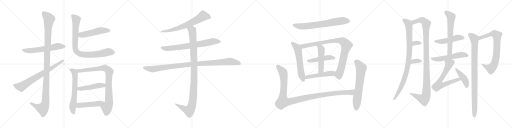
t = 0.00 s
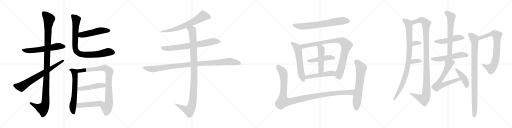
t = 5.22 s
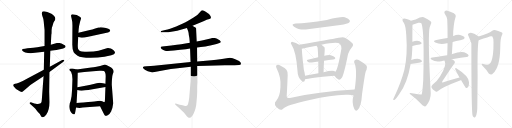
t = 10.44 s
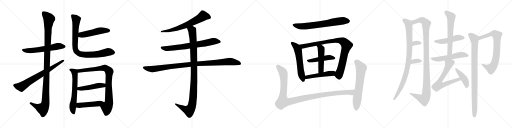
t = 15.66 s
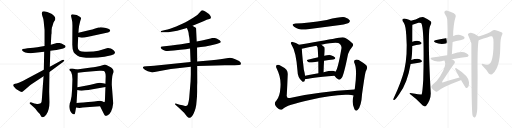
t = 20.88 s
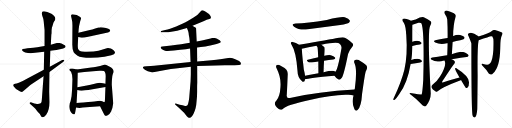
t = 26.11 s

The animated SVG that drew these frames (rendered in a browser with its animation timeline set to each time). Animation: 32 CSS @keyframes rules; one cycle of 26.11 s.

<svg version="1.1" viewBox="0 0 4096 1024" xmlns="http://www.w3.org/2000/svg">
  <g stroke="lightgray" stroke-dasharray="1,1" stroke-width="1" transform="scale(4, 4)">
    <line x1="0" y1="0" x2="256" y2="256"></line>
    <line x1="256" y1="0" x2="0" y2="256"></line>
    <line x1="128" y1="0" x2="128" y2="256"></line>
    <line x1="0" y1="128" x2="256" y2="128"></line>
    <line x1="256" y1="0" x2="512" y2="256"></line>
    <line x1="512" y1="0" x2="256" y2="256"></line>
    <line x1="384" y1="0" x2="384" y2="256"></line>
    <line x1="256" y1="128" x2="512" y2="128"></line>
    <line x1="512" y1="0" x2="768" y2="256"></line>
    <line x1="768" y1="0" x2="512" y2="256"></line>
    <line x1="640" y1="0" x2="640" y2="256"></line>
    <line x1="512" y1="128" x2="768" y2="128"></line>
    <line x1="768" y1="0" x2="1024" y2="256"></line>
    <line x1="1024" y1="0" x2="768" y2="256"></line>
    <line x1="896" y1="0" x2="896" y2="256"></line>
    <line x1="768" y1="128" x2="1024" y2="128"></line>
  </g>
<g transform="scale(1, -1) translate(0, -850)">
   <style type="text/css">
    @keyframes keyframes0 {
      from {
       stroke: black;
       stroke-dashoffset: 585;
       stroke-width: 128;
       }
       66% {
       animation-timing-function: step-end;
       stroke: black;
       stroke-dashoffset: 0;
       stroke-width: 128;
       }
       to {
       stroke: black;
       stroke-width: 1024;
       }
       }
       #make-me-a-hanzi-animation-0 {
         animation: keyframes0 0.726074s both;
         animation-delay: 0.000000s;
         animation-timing-function: linear;
       }
    @keyframes keyframes1 {
      from {
       stroke: black;
       stroke-dashoffset: 1153;
       stroke-width: 128;
       }
       79% {
       animation-timing-function: step-end;
       stroke: black;
       stroke-dashoffset: 0;
       stroke-width: 128;
       }
       to {
       stroke: black;
       stroke-width: 1024;
       }
       }
       #make-me-a-hanzi-animation-1 {
         animation: keyframes1 1.188314s both;
         animation-delay: 0.726074s;
         animation-timing-function: linear;
       }
    @keyframes keyframes2 {
      from {
       stroke: black;
       stroke-dashoffset: 711;
       stroke-width: 128;
       }
       70% {
       animation-timing-function: step-end;
       stroke: black;
       stroke-dashoffset: 0;
       stroke-width: 128;
       }
       to {
       stroke: black;
       stroke-width: 1024;
       }
       }
       #make-me-a-hanzi-animation-2 {
         animation: keyframes2 0.828613s both;
         animation-delay: 1.914388s;
         animation-timing-function: linear;
       }
    @keyframes keyframes3 {
      from {
       stroke: black;
       stroke-dashoffset: 502;
       stroke-width: 128;
       }
       62% {
       animation-timing-function: step-end;
       stroke: black;
       stroke-dashoffset: 0;
       stroke-width: 128;
       }
       to {
       stroke: black;
       stroke-width: 1024;
       }
       }
       #make-me-a-hanzi-animation-3 {
         animation: keyframes3 0.658529s both;
         animation-delay: 2.743001s;
         animation-timing-function: linear;
       }
    @keyframes keyframes4 {
      from {
       stroke: black;
       stroke-dashoffset: 863;
       stroke-width: 128;
       }
       74% {
       animation-timing-function: step-end;
       stroke: black;
       stroke-dashoffset: 0;
       stroke-width: 128;
       }
       to {
       stroke: black;
       stroke-width: 1024;
       }
       }
       #make-me-a-hanzi-animation-4 {
         animation: keyframes4 0.952311s both;
         animation-delay: 3.401530s;
         animation-timing-function: linear;
       }
    @keyframes keyframes5 {
      from {
       stroke: black;
       stroke-dashoffset: 627;
       stroke-width: 128;
       }
       67% {
       animation-timing-function: step-end;
       stroke: black;
       stroke-dashoffset: 0;
       stroke-width: 128;
       }
       to {
       stroke: black;
       stroke-width: 1024;
       }
       }
       #make-me-a-hanzi-animation-5 {
         animation: keyframes5 0.760254s both;
         animation-delay: 4.353841s;
         animation-timing-function: linear;
       }
    @keyframes keyframes6 {
      from {
       stroke: black;
       stroke-dashoffset: 871;
       stroke-width: 128;
       }
       74% {
       animation-timing-function: step-end;
       stroke: black;
       stroke-dashoffset: 0;
       stroke-width: 128;
       }
       to {
       stroke: black;
       stroke-width: 1024;
       }
       }
       #make-me-a-hanzi-animation-6 {
         animation: keyframes6 0.958822s both;
         animation-delay: 5.114095s;
         animation-timing-function: linear;
       }
    @keyframes keyframes7 {
      from {
       stroke: black;
       stroke-dashoffset: 472;
       stroke-width: 128;
       }
       61% {
       animation-timing-function: step-end;
       stroke: black;
       stroke-dashoffset: 0;
       stroke-width: 128;
       }
       to {
       stroke: black;
       stroke-width: 1024;
       }
       }
       #make-me-a-hanzi-animation-7 {
         animation: keyframes7 0.634115s both;
         animation-delay: 6.072917s;
         animation-timing-function: linear;
       }
    @keyframes keyframes8 {
      from {
       stroke: black;
       stroke-dashoffset: 476;
       stroke-width: 128;
       }
       61% {
       animation-timing-function: step-end;
       stroke: black;
       stroke-dashoffset: 0;
       stroke-width: 128;
       }
       to {
       stroke: black;
       stroke-width: 1024;
       }
       }
       #make-me-a-hanzi-animation-8 {
         animation: keyframes8 0.637370s both;
         animation-delay: 6.707032s;
         animation-timing-function: linear;
       }
    @keyframes keyframes9 {
      from {
       stroke: black;
       stroke-dashoffset: 664;
       stroke-width: 128;
       }
       68% {
       animation-timing-function: step-end;
       stroke: black;
       stroke-dashoffset: 0;
       stroke-width: 128;
       }
       to {
       stroke: black;
       stroke-width: 1024;
       }
       }
       #make-me-a-hanzi-animation-9 {
         animation: keyframes9 0.790365s both;
         animation-delay: 7.344402s;
         animation-timing-function: linear;
       }
    @keyframes keyframes10 {
      from {
       stroke: black;
       stroke-dashoffset: 728;
       stroke-width: 128;
       }
       70% {
       animation-timing-function: step-end;
       stroke: black;
       stroke-dashoffset: 0;
       stroke-width: 128;
       }
       to {
       stroke: black;
       stroke-width: 1024;
       }
       }
       #make-me-a-hanzi-animation-10 {
         animation: keyframes10 0.842448s both;
         animation-delay: 8.134767s;
         animation-timing-function: linear;
       }
    @keyframes keyframes11 {
      from {
       stroke: black;
       stroke-dashoffset: 1021;
       stroke-width: 128;
       }
       77% {
       animation-timing-function: step-end;
       stroke: black;
       stroke-dashoffset: 0;
       stroke-width: 128;
       }
       to {
       stroke: black;
       stroke-width: 1024;
       }
       }
       #make-me-a-hanzi-animation-11 {
         animation: keyframes11 1.080892s both;
         animation-delay: 8.977215s;
         animation-timing-function: linear;
       }
    @keyframes keyframes12 {
      from {
       stroke: black;
       stroke-dashoffset: 1060;
       stroke-width: 128;
       }
       78% {
       animation-timing-function: step-end;
       stroke: black;
       stroke-dashoffset: 0;
       stroke-width: 128;
       }
       to {
       stroke: black;
       stroke-width: 1024;
       }
       }
       #make-me-a-hanzi-animation-12 {
         animation: keyframes12 1.112630s both;
         animation-delay: 10.058107s;
         animation-timing-function: linear;
       }
    @keyframes keyframes13 {
      from {
       stroke: black;
       stroke-dashoffset: 689;
       stroke-width: 128;
       }
       69% {
       animation-timing-function: step-end;
       stroke: black;
       stroke-dashoffset: 0;
       stroke-width: 128;
       }
       to {
       stroke: black;
       stroke-width: 1024;
       }
       }
       #make-me-a-hanzi-animation-13 {
         animation: keyframes13 0.810710s both;
         animation-delay: 11.170737s;
         animation-timing-function: linear;
       }
    @keyframes keyframes14 {
      from {
       stroke: black;
       stroke-dashoffset: 577;
       stroke-width: 128;
       }
       65% {
       animation-timing-function: step-end;
       stroke: black;
       stroke-dashoffset: 0;
       stroke-width: 128;
       }
       to {
       stroke: black;
       stroke-width: 1024;
       }
       }
       #make-me-a-hanzi-animation-14 {
         animation: keyframes14 0.719564s both;
         animation-delay: 11.981447s;
         animation-timing-function: linear;
       }
    @keyframes keyframes15 {
      from {
       stroke: black;
       stroke-dashoffset: 909;
       stroke-width: 128;
       }
       75% {
       animation-timing-function: step-end;
       stroke: black;
       stroke-dashoffset: 0;
       stroke-width: 128;
       }
       to {
       stroke: black;
       stroke-width: 1024;
       }
       }
       #make-me-a-hanzi-animation-15 {
         animation: keyframes15 0.989746s both;
         animation-delay: 12.701011s;
         animation-timing-function: linear;
       }
    @keyframes keyframes16 {
      from {
       stroke: black;
       stroke-dashoffset: 465;
       stroke-width: 128;
       }
       60% {
       animation-timing-function: step-end;
       stroke: black;
       stroke-dashoffset: 0;
       stroke-width: 128;
       }
       to {
       stroke: black;
       stroke-width: 1024;
       }
       }
       #make-me-a-hanzi-animation-16 {
         animation: keyframes16 0.628418s both;
         animation-delay: 13.690757s;
         animation-timing-function: linear;
       }
    @keyframes keyframes17 {
      from {
       stroke: black;
       stroke-dashoffset: 485;
       stroke-width: 128;
       }
       61% {
       animation-timing-function: step-end;
       stroke: black;
       stroke-dashoffset: 0;
       stroke-width: 128;
       }
       to {
       stroke: black;
       stroke-width: 1024;
       }
       }
       #make-me-a-hanzi-animation-17 {
         animation: keyframes17 0.644694s both;
         animation-delay: 14.319175s;
         animation-timing-function: linear;
       }
    @keyframes keyframes18 {
      from {
       stroke: black;
       stroke-dashoffset: 498;
       stroke-width: 128;
       }
       62% {
       animation-timing-function: step-end;
       stroke: black;
       stroke-dashoffset: 0;
       stroke-width: 128;
       }
       to {
       stroke: black;
       stroke-width: 1024;
       }
       }
       #make-me-a-hanzi-animation-18 {
         animation: keyframes18 0.655273s both;
         animation-delay: 14.963869s;
         animation-timing-function: linear;
       }
    @keyframes keyframes19 {
      from {
       stroke: black;
       stroke-dashoffset: 1129;
       stroke-width: 128;
       }
       79% {
       animation-timing-function: step-end;
       stroke: black;
       stroke-dashoffset: 0;
       stroke-width: 128;
       }
       to {
       stroke: black;
       stroke-width: 1024;
       }
       }
       #make-me-a-hanzi-animation-19 {
         animation: keyframes19 1.168783s both;
         animation-delay: 15.619142s;
         animation-timing-function: linear;
       }
    @keyframes keyframes20 {
      from {
       stroke: black;
       stroke-dashoffset: 653;
       stroke-width: 128;
       }
       68% {
       animation-timing-function: step-end;
       stroke: black;
       stroke-dashoffset: 0;
       stroke-width: 128;
       }
       to {
       stroke: black;
       stroke-width: 1024;
       }
       }
       #make-me-a-hanzi-animation-20 {
         animation: keyframes20 0.781413s both;
         animation-delay: 16.787925s;
         animation-timing-function: linear;
       }
    @keyframes keyframes21 {
      from {
       stroke: black;
       stroke-dashoffset: 928;
       stroke-width: 128;
       }
       75% {
       animation-timing-function: step-end;
       stroke: black;
       stroke-dashoffset: 0;
       stroke-width: 128;
       }
       to {
       stroke: black;
       stroke-width: 1024;
       }
       }
       #make-me-a-hanzi-animation-21 {
         animation: keyframes21 1.005208s both;
         animation-delay: 17.569338s;
         animation-timing-function: linear;
       }
    @keyframes keyframes22 {
      from {
       stroke: black;
       stroke-dashoffset: 1106;
       stroke-width: 128;
       }
       78% {
       animation-timing-function: step-end;
       stroke: black;
       stroke-dashoffset: 0;
       stroke-width: 128;
       }
       to {
       stroke: black;
       stroke-width: 1024;
       }
       }
       #make-me-a-hanzi-animation-22 {
         animation: keyframes22 1.150065s both;
         animation-delay: 18.574546s;
         animation-timing-function: linear;
       }
    @keyframes keyframes23 {
      from {
       stroke: black;
       stroke-dashoffset: 319;
       stroke-width: 128;
       }
       51% {
       animation-timing-function: step-end;
       stroke: black;
       stroke-dashoffset: 0;
       stroke-width: 128;
       }
       to {
       stroke: black;
       stroke-width: 1024;
       }
       }
       #make-me-a-hanzi-animation-23 {
         animation: keyframes23 0.509603s both;
         animation-delay: 19.724611s;
         animation-timing-function: linear;
       }
    @keyframes keyframes24 {
      from {
       stroke: black;
       stroke-dashoffset: 337;
       stroke-width: 128;
       }
       52% {
       animation-timing-function: step-end;
       stroke: black;
       stroke-dashoffset: 0;
       stroke-width: 128;
       }
       to {
       stroke: black;
       stroke-width: 1024;
       }
       }
       #make-me-a-hanzi-animation-24 {
         animation: keyframes24 0.524251s both;
         animation-delay: 20.234214s;
         animation-timing-function: linear;
       }
    @keyframes keyframes25 {
      from {
       stroke: black;
       stroke-dashoffset: 480;
       stroke-width: 128;
       }
       61% {
       animation-timing-function: step-end;
       stroke: black;
       stroke-dashoffset: 0;
       stroke-width: 128;
       }
       to {
       stroke: black;
       stroke-width: 1024;
       }
       }
       #make-me-a-hanzi-animation-25 {
         animation: keyframes25 0.640625s both;
         animation-delay: 20.758465s;
         animation-timing-function: linear;
       }
    @keyframes keyframes26 {
      from {
       stroke: black;
       stroke-dashoffset: 613;
       stroke-width: 128;
       }
       67% {
       animation-timing-function: step-end;
       stroke: black;
       stroke-dashoffset: 0;
       stroke-width: 128;
       }
       to {
       stroke: black;
       stroke-width: 1024;
       }
       }
       #make-me-a-hanzi-animation-26 {
         animation: keyframes26 0.748861s both;
         animation-delay: 21.399090s;
         animation-timing-function: linear;
       }
    @keyframes keyframes27 {
      from {
       stroke: black;
       stroke-dashoffset: 544;
       stroke-width: 128;
       }
       64% {
       animation-timing-function: step-end;
       stroke: black;
       stroke-dashoffset: 0;
       stroke-width: 128;
       }
       to {
       stroke: black;
       stroke-width: 1024;
       }
       }
       #make-me-a-hanzi-animation-27 {
         animation: keyframes27 0.692708s both;
         animation-delay: 22.147951s;
         animation-timing-function: linear;
       }
    @keyframes keyframes28 {
      from {
       stroke: black;
       stroke-dashoffset: 660;
       stroke-width: 128;
       }
       68% {
       animation-timing-function: step-end;
       stroke: black;
       stroke-dashoffset: 0;
       stroke-width: 128;
       }
       to {
       stroke: black;
       stroke-width: 1024;
       }
       }
       #make-me-a-hanzi-animation-28 {
         animation: keyframes28 0.787109s both;
         animation-delay: 22.840659s;
         animation-timing-function: linear;
       }
    @keyframes keyframes29 {
      from {
       stroke: black;
       stroke-dashoffset: 430;
       stroke-width: 128;
       }
       58% {
       animation-timing-function: step-end;
       stroke: black;
       stroke-dashoffset: 0;
       stroke-width: 128;
       }
       to {
       stroke: black;
       stroke-width: 1024;
       }
       }
       #make-me-a-hanzi-animation-29 {
         animation: keyframes29 0.599935s both;
         animation-delay: 23.627768s;
         animation-timing-function: linear;
       }
    @keyframes keyframes30 {
      from {
       stroke: black;
       stroke-dashoffset: 764;
       stroke-width: 128;
       }
       71% {
       animation-timing-function: step-end;
       stroke: black;
       stroke-dashoffset: 0;
       stroke-width: 128;
       }
       to {
       stroke: black;
       stroke-width: 1024;
       }
       }
       #make-me-a-hanzi-animation-30 {
         animation: keyframes30 0.871745s both;
         animation-delay: 24.227703s;
         animation-timing-function: linear;
       }
    @keyframes keyframes31 {
      from {
       stroke: black;
       stroke-dashoffset: 928;
       stroke-width: 128;
       }
       75% {
       animation-timing-function: step-end;
       stroke: black;
       stroke-dashoffset: 0;
       stroke-width: 128;
       }
       to {
       stroke: black;
       stroke-width: 1024;
       }
       }
       #make-me-a-hanzi-animation-31 {
         animation: keyframes31 1.005208s both;
         animation-delay: 25.099448s;
         animation-timing-function: linear;
       }
</style>
<path d="M 356.5 481.5 L 320.5 475.5 Q 303.5 472.5 266.5 467.5 L 219.5 463.5 L 199.5 460.5 Q 185.5 460.5 181.5 457.5 Q 169.5 450.5 186.5 437.5 Q 200.5 430.5 202.5 430.5 L 223.5 426.5 L 242.5 424.5 Q 253.5 423.5 280.5 427.5 L 353.5 435.5 L 402.5 443.5 L 433.5 447.5 Q 446.5 448.5 479.5 455.5 Q 512.5 461.5 517.5 467.5 Q 524.5 470.5 524.5 475.5 Q 527.5 484.5 510.5 492.5 Q 476.5 511.5 454.5 505.5 L 406.5 491.5 L 356.5 481.5 Z" fill="lightgray"></path> 
<path d="M 410.5 571.5 L 412.5 583.5 Q 412.5 619.5 415.5 629.5 Q 419.5 638.5 419.5 641.5 Q 420.5 643.5 421.5 648.5 Q 423.5 652.5 425.5 661.5 Q 427.5 670.5 432.5 678.5 L 439.5 687.5 Q 452.5 713.5 411.5 739.5 Q 366.5 764.5 341.5 758.5 Q 335.5 756.5 335.5 746.5 Q 333.5 737.5 339.5 720.5 Q 346.5 703.5 347.5 693.5 Q 349.5 682.5 352.5 647.5 Q 356.5 612.5 356.5 605.5 L 356.5 481.5 L 353.5 435.5 L 350.5 291.5 L 348.5 240.5 L 334.5 52.5 Q 333.5 31.5 327.5 25.5 Q 322.5 19.5 311.5 19.5 Q 303.5 17.5 286.5 20.5 Q 270.5 23.5 269.5 24.5 L 246.5 31.5 Q 240.5 31.5 237.5 27.5 Q 234.5 23.5 241.5 17.5 L 270.5 -8.5 Q 284.5 -20.5 293.5 -33.5 Q 303.5 -46.5 311.5 -54.5 L 318.5 -62.5 L 326.5 -75.5 Q 332.5 -87.5 341.5 -87.5 Q 350.5 -88.5 369.5 -67.5 Q 395.5 -34.5 395.5 31.5 L 393.5 117.5 L 395.5 274.5 L 398.5 315.5 L 402.5 443.5 L 406.5 491.5 L 410.5 571.5 Z" fill="lightgray"></path> 
<path d="M 350.5 291.5 L 211.5 218.5 Q 188.5 205.5 155.5 189.5 L 133.5 181.5 Q 118.5 179.5 110.5 175.5 L 106.5 171.5 Q 104.5 164.5 108.5 159.5 Q 125.5 131.5 161.5 117.5 Q 176.5 111.5 182.5 117.5 L 229.5 157.5 Q 240.5 168.5 251.5 175.5 L 348.5 240.5 L 395.5 274.5 L 504.5 353.5 Q 518.5 365.5 513.5 370.5 Q 508.5 375.5 497.5 370.5 L 398.5 315.5 L 350.5 291.5 Z" fill="lightgray"></path> 
<path d="M 625.5 553.5 L 643.5 549.5 Q 662.5 546.5 705.5 555.5 L 853.5 587.5 Q 864.5 589.5 872.5 594.5 Q 881.5 599.5 881.5 603.5 Q 882.5 605.5 877.5 613.5 Q 870.5 619.5 847.5 625.5 L 826.5 630.5 Q 808.5 633.5 803.5 632.5 Q 798.5 630.5 787.5 629.5 L 755.5 619.5 Q 740.5 612.5 719.5 609.5 L 627.5 588.5 C 598.5 581.5 596.5 560.5 625.5 553.5 Z" fill="lightgray"></path> 
<path d="M 641.5 679.5 L 648.5 701.5 Q 648.5 709.5 638.5 715.5 Q 618.5 735.5 579.5 735.5 Q 573.5 733.5 569.5 730.5 Q 566.5 727.5 572.5 703.5 Q 579.5 678.5 579.5 645.5 L 578.5 500.5 Q 577.5 453.5 589.5 431.5 Q 595.5 421.5 620.5 404.5 Q 646.5 387.5 723.5 387.5 L 781.5 389.5 Q 834.5 392.5 890.5 407.5 Q 917.5 414.5 919.5 425.5 L 919.5 432.5 Q 918.5 436.5 910.5 445.5 Q 902.5 454.5 886.5 461.5 Q 871.5 467.5 862.5 466.5 Q 853.5 465.5 821.5 453.5 Q 790.5 440.5 748.5 438.5 L 694.5 435.5 Q 651.5 433.5 639.5 441.5 Q 628.5 448.5 624.5 460.5 Q 621.5 472.5 622.5 493.5 L 625.5 553.5 L 627.5 588.5 L 629.5 617.5 L 633.5 646.5 L 641.5 679.5 Z" fill="lightgray"></path> 
<path d="M 581.5 301.5 L 567.5 302.5 Q 557.5 302.5 555.5 298.5 Q 553.5 291.5 557.5 286.5 L 568.5 275.5 Q 579.5 252.5 579.5 215.5 L 576.5 131.5 L 572.5 80.5 L 564.5 39.5 L 557.5 21.5 Q 555.5 7.5 554.5 4.5 Q 553.5 0.5 555.5 -14.5 Q 557.5 -30.5 565.5 -43.5 Q 573.5 -56.5 579.5 -60.5 L 587.5 -64.5 Q 593.5 -64.5 596.5 -63.5 Q 599.5 -62.5 602.5 -44.5 L 608.5 -10.5 L 612.5 25.5 L 618.5 129.5 L 619.5 152.5 L 622.5 267.5 C 623.5 291.5 623.5 291.5 613.5 293.5 L 581.5 301.5 Z" fill="lightgray"></path> 
<path d="M 800.5 -0.5 L 829.5 -58.5 Q 836.5 -73.5 841.5 -75.5 Q 847.5 -78.5 861.5 -71.5 Q 876.5 -65.5 888.5 -41.5 Q 901.5 -17.5 905.5 23.5 L 894.5 168.5 Q 893.5 176.5 895.5 212.5 Q 897.5 247.5 902.5 258.5 L 908.5 272.5 Q 913.5 298.5 878.5 316.5 L 850.5 329.5 Q 842.5 334.5 833.5 332.5 Q 762.5 311.5 729.5 309.5 L 613.5 293.5 C 583.5 289.5 592.5 263.5 622.5 267.5 L 674.5 274.5 L 768.5 282.5 L 797.5 283.5 Q 826.5 284.5 831.5 281.5 Q 836.5 277.5 840.5 270.5 Q 845.5 262.5 845.5 239.5 L 843.5 179.5 L 843.5 153.5 L 839.5 49.5 Q 838.5 35.5 836.5 33.5 C 831.5 3.5 787.5 26.5 800.5 -0.5 Z" fill="lightgray"></path> 
<path d="M 618.5 129.5 L 635.5 125.5 Q 660.5 123.5 681.5 127.5 L 706.5 130.5 L 843.5 153.5 C 873.5 158.5 872.5 173.5 843.5 179.5 L 824.5 183.5 Q 807.5 187.5 799.5 187.5 Q 791.5 187.5 757.5 179.5 Q 723.5 171.5 694.5 165.5 L 619.5 152.5 C 589.5 147.5 589.5 136.5 618.5 129.5 Z" fill="lightgray"></path> 
<path d="M 608.5 -10.5 L 635.5 -13.5 L 662.5 -10.5 L 800.5 -0.5 C 830.5 1.5 866.5 31.5 836.5 33.5 Q 834.5 30.5 822.5 37.5 Q 810.5 43.5 795.5 43.5 L 768.5 39.5 Q 751.5 36.5 667.5 29.5 Q 628.5 29.5 612.5 25.5 C 583.5 19.5 578.5 -7.5 608.5 -10.5 Z" fill="lightgray"></path> 
<path d="M 1540.5 644.5 L 1632.5 682.5 L 1653.5 692.5 Q 1655.5 692.5 1675.5 697.5 Q 1695.5 702.5 1682.5 723.5 Q 1676.5 733.5 1671.5 738.5 L 1648.5 754.5 Q 1628.5 767.5 1620.5 768.5 Q 1612.5 769.5 1604.5 758.5 Q 1583.5 729.5 1545.5 707.5 L 1498.5 679.5 Q 1489.5 673.5 1458.5 659.5 L 1409.5 638.5 L 1360.5 620.5 Q 1340.5 613.5 1321.5 610.5 L 1289.5 601.5 Q 1284.5 598.5 1286.5 596.5 Q 1286.5 589.5 1298.5 591.5 L 1324.5 592.5 Q 1337.5 591.5 1370.5 596.5 L 1417.5 603.5 L 1495.5 625.5 L 1540.5 644.5 Z" fill="lightgray"></path> 
<path d="M 1576.5 470.5 L 1606.5 474.5 Q 1638.5 477.5 1690.5 488.5 L 1732.5 497.5 L 1755.5 505.5 Q 1765.5 510.5 1766.5 513.5 Q 1766.5 518.5 1762.5 522.5 Q 1760.5 528.5 1746.5 534.5 Q 1715.5 554.5 1684.5 542.5 L 1615.5 525.5 L 1573.5 517.5 L 1518.5 508.5 L 1448.5 496.5 Q 1436.5 496.5 1414.5 492.5 L 1370.5 485.5 L 1298.5 477.5 Q 1286.5 476.5 1285.5 473.5 Q 1284.5 469.5 1292.5 458.5 Q 1306.5 449.5 1320.5 444.5 Q 1334.5 439.5 1390.5 445.5 L 1442.5 452.5 L 1486.5 456.5 L 1520.5 461.5 L 1576.5 470.5 Z" fill="lightgray"></path> 
<path d="M 1205.5 322.5 L 1171.5 320.5 Q 1164.5 320.5 1151.5 318.5 Q 1140.5 315.5 1144.5 306.5 Q 1149.5 297.5 1162.5 290.5 L 1182.5 280.5 L 1205.5 273.5 Q 1213.5 269.5 1225.5 271.5 L 1344.5 294.5 Q 1359.5 298.5 1403.5 302.5 L 1526.5 316.5 L 1578.5 321.5 L 1799.5 328.5 L 1876.5 328.5 Q 1901.5 328.5 1912.5 329.5 Q 1924.5 330.5 1926.5 336.5 Q 1931.5 350.5 1912.5 362.5 Q 1886.5 375.5 1861.5 384.5 L 1839.5 388.5 Q 1826.5 388.5 1813.5 384.5 Q 1789.5 381.5 1761.5 376.5 Q 1734.5 371.5 1692.5 368.5 L 1578.5 357.5 L 1524.5 353.5 L 1271.5 327.5 Q 1226.5 322.5 1205.5 322.5 Z" fill="lightgray"></path> 
<path d="M 1526.5 316.5 L 1526.5 254.5 L 1524.5 198.5 L 1513.5 66.5 Q 1506.5 7.5 1493.5 3.5 Q 1487.5 1.5 1480.5 2.5 L 1460.5 8.5 L 1437.5 12.5 L 1412.5 20.5 Q 1403.5 23.5 1400.5 20.5 Q 1398.5 16.5 1405.5 10.5 L 1428.5 -9.5 L 1472.5 -51.5 L 1494.5 -79.5 Q 1506.5 -92.5 1512.5 -92.5 Q 1518.5 -93.5 1530.5 -85.5 Q 1550.5 -66.5 1564.5 -16.5 Q 1570.5 4.5 1572.5 40.5 Q 1576.5 77.5 1577.5 114.5 L 1577.5 150.5 Q 1577.5 171.5 1579.5 187.5 L 1578.5 321.5 L 1578.5 357.5 L 1576.5 470.5 L 1573.5 517.5 L 1568.5 623.5 Q 1566.5 629.5 1560.5 632.5 L 1551.5 636.5 L 1540.5 644.5 C 1514.5 659.5 1484.5 653.5 1495.5 625.5 L 1505.5 599.5 Q 1509.5 585.5 1510.5 569.5 Q 1515.5 552.5 1518.5 508.5 L 1520.5 461.5 L 1524.5 353.5 L 1526.5 316.5 Z" fill="lightgray"></path> 
<path d="M 2365.5 662.0 Q 2323.5 658.0 2352.5 637.0 Q 2394.5 607.0 2461.5 616.0 Q 2588.5 634.0 2721.5 651.0 Q 2782.5 661.0 2791.5 669.0 Q 2801.5 678.0 2798.5 687.0 Q 2791.5 702.0 2758.5 712.0 Q 2731.5 719.0 2614.5 691.0 Q 2455.5 664.0 2365.5 662.0 Z" fill="lightgray"></path> 
<path d="M 2392.5 493.0 Q 2367.5 509.0 2341.5 515.0 Q 2334.5 518.0 2329.5 512.0 Q 2322.5 506.0 2331.5 495.0 Q 2368.5 438.0 2379.5 288.0 Q 2380.5 225.0 2418.5 199.0 Q 2419.5 198.0 2422.5 196.0 Q 2438.5 192.0 2440.5 216.0 L 2440.5 245.0 Q 2437.5 267.0 2430.5 294.0 Q 2427.5 325.0 2422.5 364.0 Q 2416.5 418.0 2414.5 461.0 C 2413.5 480.0 2413.5 480.0 2392.5 493.0 Z" fill="lightgray"></path> 
<path d="M 2675.5 245.0 Q 2691.5 221.0 2708.5 214.0 Q 2718.5 207.0 2734.5 228.0 Q 2752.5 258.0 2784.5 419.0 Q 2794.5 450.0 2818.5 477.0 Q 2831.5 490.0 2819.5 504.0 Q 2803.5 522.0 2759.5 549.0 Q 2743.5 558.0 2661.5 539.0 Q 2657.5 539.0 2392.5 493.0 C 2362.5 488.0 2385.5 454.0 2414.5 461.0 Q 2463.5 474.0 2532.5 485.0 L 2571.5 492.0 Q 2700.5 519.0 2719.5 499.0 Q 2735.5 480.0 2731.5 463.0 Q 2701.5 289.0 2682.5 277.0 C 2668.5 254.0 2668.5 254.0 2675.5 245.0 Z" fill="lightgray"></path> 
<path d="M 2592.5 364.0 Q 2631.5 371.0 2665.5 374.0 Q 2687.5 378.0 2680.5 390.0 Q 2670.5 403.0 2646.5 409.0 Q 2627.5 412.0 2594.5 405.0 L 2545.5 392.0 Q 2502.5 382.0 2462.5 373.0 Q 2446.5 370.0 2465.5 355.0 Q 2475.5 348.0 2495.5 351.0 Q 2520.5 355.0 2546.5 358.0 L 2592.5 364.0 Z" fill="lightgray"></path> 
<path d="M 2594.5 405.0 Q 2600.5 465.0 2595.5 472.0 Q 2583.5 484.0 2571.5 492.0 C 2547.5 509.0 2517.5 511.0 2532.5 485.0 Q 2535.5 479.0 2539.5 474.0 Q 2542.5 467.0 2545.5 392.0 L 2546.5 358.0 Q 2546.5 321.0 2547.5 264.0 C 2548.5 234.0 2587.5 242.0 2588.5 272.0 Q 2589.5 321.0 2592.5 364.0 L 2594.5 405.0 Z" fill="lightgray"></path> 
<path d="M 2440.5 216.0 Q 2470.5 226.0 2675.5 245.0 C 2705.5 248.0 2708.5 262.0 2682.5 277.0 Q 2667.5 292.0 2588.5 272.0 L 2547.5 264.0 Q 2489.5 254.0 2440.5 245.0 C 2410.5 240.0 2411.5 208.0 2440.5 216.0 Z" fill="lightgray"></path> 
<path d="M 2837.5 135.0 Q 2542.5 119.0 2319.5 67.0 Q 2288.5 58.0 2294.5 96.0 Q 2298.5 171.0 2301.5 248.0 Q 2304.5 276.0 2291.5 293.0 Q 2272.5 312.0 2241.5 327.0 Q 2228.5 334.0 2215.5 330.0 Q 2202.5 324.0 2213.5 302.0 Q 2250.5 229.0 2243.5 152.0 Q 2239.5 79.0 2211.5 46.0 Q 2177.5 16.0 2232.5 -24.0 Q 2247.5 -33.0 2262.5 -21.0 Q 2289.5 9.0 2477.5 50.0 Q 2648.5 89.0 2764.5 92.0 Q 2809.5 95.0 2828.5 87.0 C 2857.5 81.0 2867.5 137.0 2837.5 135.0 Z" fill="lightgray"></path> 
<path d="M 2828.5 87.0 Q 2810.5 32.0 2835.5 -24.0 Q 2845.5 -43.0 2860.5 -30.0 Q 2890.5 -2.0 2896.5 99.0 Q 2920.5 270.0 2926.5 281.0 Q 2929.5 288.0 2932.5 293.0 Q 2942.5 311.0 2930.5 328.0 Q 2908.5 347.0 2869.5 370.0 Q 2854.5 379.0 2840.5 371.0 Q 2830.5 367.0 2833.5 351.0 Q 2860.5 303.0 2838.5 141.0 Q 2837.5 140.0 2837.5 135.0 L 2828.5 87.0 Z" fill="lightgray"></path> 
<path d="M 3290.0 370.5 Q 3296.0 395.5 3299.0 482.5 L 3299.0 515.5 Q 3299.0 638.5 3300.0 652.5 C 3301.0 677.5 3301.0 677.5 3288.0 683.5 Q 3273.0 692.5 3253.0 698.5 Q 3235.0 705.5 3225.0 699.5 Q 3215.0 692.5 3222.0 680.5 Q 3243.0 659.5 3248.0 596.5 Q 3248.0 584.5 3250.0 571.5 Q 3262.0 409.5 3235.0 291.5 Q 3208.0 185.5 3151.0 68.5 Q 3147.0 62.5 3146.0 56.5 Q 3145.0 46.5 3154.0 50.5 Q 3164.0 51.5 3197.0 102.5 Q 3260.0 189.5 3285.0 338.5 L 3290.0 370.5 Z" fill="lightgray"></path> 
<path d="M 3300.0 652.5 Q 3324.0 658.5 3347.0 667.5 Q 3366.0 671.5 3372.0 661.5 Q 3396.0 598.5 3386.0 209.5 Q 3379.0 101.5 3373.0 94.5 Q 3369.0 91.5 3295.0 103.5 Q 3276.0 109.5 3277.0 99.5 Q 3334.0 56.5 3366.0 21.5 Q 3379.0 3.5 3394.0 -0.5 Q 3403.0 -4.5 3411.0 5.5 Q 3447.0 53.5 3446.0 104.5 Q 3424.0 491.5 3434.0 611.5 Q 3437.0 636.5 3445.0 651.5 Q 3457.0 670.5 3445.0 679.5 Q 3424.0 697.5 3390.0 711.5 Q 3374.0 718.5 3325.0 694.5 Q 3310.0 690.5 3288.0 683.5 C 3259.0 674.5 3271.0 644.5 3300.0 652.5 Z" fill="lightgray"></path> 
<path d="M 3299.0 482.5 Q 3332.0 489.5 3358.0 493.5 Q 3379.0 499.5 3370.0 509.5 Q 3360.0 521.5 3336.0 523.5 Q 3320.0 523.5 3299.0 515.5 C 3271.0 505.5 3270.0 476.5 3299.0 482.5 Z" fill="lightgray"></path> 
<path d="M 3285.0 338.5 Q 3328.0 345.5 3361.0 350.5 Q 3382.0 354.5 3373.0 365.5 Q 3363.0 378.5 3340.0 380.5 Q 3321.0 381.5 3290.0 370.5 C 3262.0 360.5 3255.0 333.5 3285.0 338.5 Z" fill="lightgray"></path> 
<path d="M 3621.0 513.5 Q 3649.0 522.5 3682.0 528.5 Q 3707.0 535.5 3712.0 538.5 Q 3719.0 545.5 3715.0 553.5 Q 3708.0 563.5 3681.0 570.5 Q 3653.0 574.5 3627.0 562.5 Q 3626.0 562.5 3625.0 561.5 C 3598.0 549.5 3596.0 548.5 3581.0 546.5 Q 3574.0 546.5 3567.0 543.5 Q 3533.0 536.5 3491.0 530.5 Q 3458.0 523.5 3482.0 509.5 Q 3521.0 491.5 3575.0 503.5 Q 3576.0 504.5 3581.0 504.5 L 3621.0 513.5 Z" fill="lightgray"></path> 
<path d="M 3615.0 416.5 Q 3618.0 465.5 3621.0 513.5 L 3625.0 561.5 Q 3625.0 652.5 3646.0 720.5 Q 3649.0 730.5 3631.0 743.5 Q 3600.0 759.5 3579.0 764.5 Q 3566.0 767.5 3558.0 759.5 Q 3551.0 752.5 3558.0 739.5 Q 3577.0 711.5 3578.0 693.5 Q 3582.0 623.5 3581.0 546.5 L 3581.0 504.5 Q 3580.0 458.5 3578.0 408.5 C 3577.0 378.5 3613.0 386.5 3615.0 416.5 Z" fill="lightgray"></path> 
<path d="M 3613.0 375.5 Q 3628.0 379.5 3732.0 394.5 Q 3742.0 393.5 3749.0 404.5 Q 3750.0 414.5 3730.0 424.5 Q 3697.0 448.5 3619.0 417.5 Q 3616.0 417.5 3615.0 416.5 L 3578.0 408.5 Q 3557.0 405.5 3459.0 390.5 Q 3434.0 386.5 3454.0 371.5 Q 3484.0 350.5 3531.0 360.5 Q 3543.0 363.5 3557.0 365.5 L 3613.0 375.5 Z" fill="lightgray"></path> 
<path d="M 3676.0 230.5 Q 3613.0 214.5 3547.0 191.5 Q 3540.0 188.5 3538.0 190.5 Q 3535.0 193.5 3540.0 201.5 Q 3616.0 318.5 3633.0 338.5 Q 3643.0 348.5 3637.0 359.5 Q 3633.0 366.5 3613.0 375.5 C 3586.0 389.5 3549.0 394.5 3557.0 365.5 Q 3556.0 365.5 3557.0 364.5 Q 3575.0 325.5 3520.0 238.5 Q 3501.0 205.5 3460.0 172.5 Q 3448.0 160.5 3452.0 150.5 Q 3459.0 135.5 3483.0 119.5 Q 3493.0 110.5 3504.0 121.5 Q 3534.0 151.5 3675.0 204.5 Q 3682.0 207.5 3688.0 210.5 C 3715.0 222.5 3705.0 238.5 3676.0 230.5 Z" fill="lightgray"></path> 
<path d="M 3688.0 210.5 Q 3724.0 149.5 3727.0 146.5 Q 3734.0 145.5 3741.0 150.5 Q 3753.0 157.5 3752.0 192.5 Q 3752.0 241.5 3651.0 304.5 Q 3645.0 310.5 3641.0 301.5 Q 3638.0 295.5 3676.0 230.5 L 3688.0 210.5 Z" fill="lightgray"></path> 
<path d="M 3829.0 527.5 Q 3916.0 557.5 3928.0 559.5 Q 3937.0 560.5 3939.0 558.5 Q 3949.0 545.5 3948.0 509.5 Q 3949.0 406.5 3931.0 359.5 Q 3919.0 331.5 3896.0 332.5 Q 3880.0 333.5 3866.0 338.5 Q 3844.0 344.5 3860.0 323.5 Q 3894.0 289.5 3910.0 262.5 Q 3931.0 244.5 3945.0 263.5 Q 3999.0 311.5 4002.0 465.5 Q 4002.0 544.5 4016.0 569.5 Q 4023.0 581.5 4018.0 588.5 Q 4009.0 595.5 3966.0 608.5 Q 3950.0 614.5 3935.0 601.5 Q 3914.0 583.5 3827.0 557.5 C 3798.0 548.5 3801.0 517.5 3829.0 527.5 Z" fill="lightgray"></path> 
<path d="M 3827.0 557.5 Q 3826.0 561.5 3821.0 563.5 Q 3790.0 584.5 3775.0 586.5 Q 3763.0 590.5 3748.0 582.5 Q 3739.0 575.5 3747.0 564.5 Q 3769.0 512.5 3771.0 502.5 Q 3771.0 -53.5 3781.0 -74.5 Q 3782.0 -80.5 3786.0 -84.5 Q 3792.0 -91.5 3799.0 -89.5 Q 3814.0 -80.5 3818.0 -24.5 Q 3819.0 6.5 3821.0 244.5 Q 3818.0 473.5 3829.0 527.5 C 3833.0 553.5 3833.0 553.5 3827.0 557.5 Z" fill="lightgray"></path> 
      <clipPath id="make-me-a-hanzi-clip-0">
      <path d="M 356.5 481.5 L 320.5 475.5 Q 303.5 472.5 266.5 467.5 L 219.5 463.5 L 199.5 460.5 Q 185.5 460.5 181.5 457.5 Q 169.5 450.5 186.5 437.5 Q 200.5 430.5 202.5 430.5 L 223.5 426.5 L 242.5 424.5 Q 253.5 423.5 280.5 427.5 L 353.5 435.5 L 402.5 443.5 L 433.5 447.5 Q 446.5 448.5 479.5 455.5 Q 512.5 461.5 517.5 467.5 Q 524.5 470.5 524.5 475.5 Q 527.5 484.5 510.5 492.5 Q 476.5 511.5 454.5 505.5 L 406.5 491.5 L 356.5 481.5 Z" fill="lightgray"></path>
      </clipPath>
      <path clip-path="url(#make-me-a-hanzi-clip-0)" d="M 187.5 448.5 L 269.5 446.5 L 469.5 480.5 L 513.5 477.5 " fill="none" id="make-me-a-hanzi-animation-0" stroke-dasharray="457 914" stroke-linecap="round"></path>

      <clipPath id="make-me-a-hanzi-clip-1">
      <path d="M 410.5 571.5 L 412.5 583.5 Q 412.5 619.5 415.5 629.5 Q 419.5 638.5 419.5 641.5 Q 420.5 643.5 421.5 648.5 Q 423.5 652.5 425.5 661.5 Q 427.5 670.5 432.5 678.5 L 439.5 687.5 Q 452.5 713.5 411.5 739.5 Q 366.5 764.5 341.5 758.5 Q 335.5 756.5 335.5 746.5 Q 333.5 737.5 339.5 720.5 Q 346.5 703.5 347.5 693.5 Q 349.5 682.5 352.5 647.5 Q 356.5 612.5 356.5 605.5 L 356.5 481.5 L 353.5 435.5 L 350.5 291.5 L 348.5 240.5 L 334.5 52.5 Q 333.5 31.5 327.5 25.5 Q 322.5 19.5 311.5 19.5 Q 303.5 17.5 286.5 20.5 Q 270.5 23.5 269.5 24.5 L 246.5 31.5 Q 240.5 31.5 237.5 27.5 Q 234.5 23.5 241.5 17.5 L 270.5 -8.5 Q 284.5 -20.5 293.5 -33.5 Q 303.5 -46.5 311.5 -54.5 L 318.5 -62.5 L 326.5 -75.5 Q 332.5 -87.5 341.5 -87.5 Q 350.5 -88.5 369.5 -67.5 Q 395.5 -34.5 395.5 31.5 L 393.5 117.5 L 395.5 274.5 L 398.5 315.5 L 402.5 443.5 L 406.5 491.5 L 410.5 571.5 Z" fill="lightgray"></path>
      </clipPath>
      <path clip-path="url(#make-me-a-hanzi-clip-1)" d="M 348.5 747.5 L 392.5 698.5 L 384.5 640.5 L 363.5 23.5 L 353.5 -4.5 L 340.5 -19.5 L 244.5 24.5 " fill="none" id="make-me-a-hanzi-animation-1" stroke-dasharray="1025 2050" stroke-linecap="round"></path>

      <clipPath id="make-me-a-hanzi-clip-2">
      <path d="M 350.5 291.5 L 211.5 218.5 Q 188.5 205.5 155.5 189.5 L 133.5 181.5 Q 118.5 179.5 110.5 175.5 L 106.5 171.5 Q 104.5 164.5 108.5 159.5 Q 125.5 131.5 161.5 117.5 Q 176.5 111.5 182.5 117.5 L 229.5 157.5 Q 240.5 168.5 251.5 175.5 L 348.5 240.5 L 395.5 274.5 L 504.5 353.5 Q 518.5 365.5 513.5 370.5 Q 508.5 375.5 497.5 370.5 L 398.5 315.5 L 350.5 291.5 Z" fill="lightgray"></path>
      </clipPath>
      <path clip-path="url(#make-me-a-hanzi-clip-2)" d="M 115.5 166.5 L 168.5 154.5 L 508.5 366.5 " fill="none" id="make-me-a-hanzi-animation-2" stroke-dasharray="583 1166" stroke-linecap="round"></path>

      <clipPath id="make-me-a-hanzi-clip-3">
      <path d="M 625.5 553.5 L 643.5 549.5 Q 662.5 546.5 705.5 555.5 L 853.5 587.5 Q 864.5 589.5 872.5 594.5 Q 881.5 599.5 881.5 603.5 Q 882.5 605.5 877.5 613.5 Q 870.5 619.5 847.5 625.5 L 826.5 630.5 Q 808.5 633.5 803.5 632.5 Q 798.5 630.5 787.5 629.5 L 755.5 619.5 Q 740.5 612.5 719.5 609.5 L 627.5 588.5 C 598.5 581.5 596.5 560.5 625.5 553.5 Z" fill="lightgray"></path>
      </clipPath>
      <path clip-path="url(#make-me-a-hanzi-clip-3)" d="M 631.5 559.5 L 655.5 572.5 L 790.5 602.5 L 870.5 605.5 " fill="none" id="make-me-a-hanzi-animation-3" stroke-dasharray="374 748" stroke-linecap="round"></path>

      <clipPath id="make-me-a-hanzi-clip-4">
      <path d="M 641.5 679.5 L 648.5 701.5 Q 648.5 709.5 638.5 715.5 Q 618.5 735.5 579.5 735.5 Q 573.5 733.5 569.5 730.5 Q 566.5 727.5 572.5 703.5 Q 579.5 678.5 579.5 645.5 L 578.5 500.5 Q 577.5 453.5 589.5 431.5 Q 595.5 421.5 620.5 404.5 Q 646.5 387.5 723.5 387.5 L 781.5 389.5 Q 834.5 392.5 890.5 407.5 Q 917.5 414.5 919.5 425.5 L 919.5 432.5 Q 918.5 436.5 910.5 445.5 Q 902.5 454.5 886.5 461.5 Q 871.5 467.5 862.5 466.5 Q 853.5 465.5 821.5 453.5 Q 790.5 440.5 748.5 438.5 L 694.5 435.5 Q 651.5 433.5 639.5 441.5 Q 628.5 448.5 624.5 460.5 Q 621.5 472.5 622.5 493.5 L 625.5 553.5 L 627.5 588.5 L 629.5 617.5 L 633.5 646.5 L 641.5 679.5 Z" fill="lightgray"></path>
      </clipPath>
      <path clip-path="url(#make-me-a-hanzi-clip-4)" d="M 578.5 725.5 L 610.5 694.5 L 599.5 491.5 L 603.5 452.5 L 624.5 425.5 L 650.5 415.5 L 694.5 410.5 L 787.5 415.5 L 865.5 434.5 L 905.5 429.5 " fill="none" id="make-me-a-hanzi-animation-4" stroke-dasharray="735 1470" stroke-linecap="round"></path>

      <clipPath id="make-me-a-hanzi-clip-5">
      <path d="M 581.5 301.5 L 567.5 302.5 Q 557.5 302.5 555.5 298.5 Q 553.5 291.5 557.5 286.5 L 568.5 275.5 Q 579.5 252.5 579.5 215.5 L 576.5 131.5 L 572.5 80.5 L 564.5 39.5 L 557.5 21.5 Q 555.5 7.5 554.5 4.5 Q 553.5 0.5 555.5 -14.5 Q 557.5 -30.5 565.5 -43.5 Q 573.5 -56.5 579.5 -60.5 L 587.5 -64.5 Q 593.5 -64.5 596.5 -63.5 Q 599.5 -62.5 602.5 -44.5 L 608.5 -10.5 L 612.5 25.5 L 618.5 129.5 L 619.5 152.5 L 622.5 267.5 C 623.5 291.5 623.5 291.5 613.5 293.5 L 581.5 301.5 Z" fill="lightgray"></path>
      </clipPath>
      <path clip-path="url(#make-me-a-hanzi-clip-5)" d="M 563.5 293.5 L 592.5 276.5 L 598.5 260.5 L 597.5 123.5 L 581.5 -5.5 L 591.5 -57.5 " fill="none" id="make-me-a-hanzi-animation-5" stroke-dasharray="499 998" stroke-linecap="round"></path>

      <clipPath id="make-me-a-hanzi-clip-6">
      <path d="M 800.5 -0.5 L 829.5 -58.5 Q 836.5 -73.5 841.5 -75.5 Q 847.5 -78.5 861.5 -71.5 Q 876.5 -65.5 888.5 -41.5 Q 901.5 -17.5 905.5 23.5 L 894.5 168.5 Q 893.5 176.5 895.5 212.5 Q 897.5 247.5 902.5 258.5 L 908.5 272.5 Q 913.5 298.5 878.5 316.5 L 850.5 329.5 Q 842.5 334.5 833.5 332.5 Q 762.5 311.5 729.5 309.5 L 613.5 293.5 C 583.5 289.5 592.5 263.5 622.5 267.5 L 674.5 274.5 L 768.5 282.5 L 797.5 283.5 Q 826.5 284.5 831.5 281.5 Q 836.5 277.5 840.5 270.5 Q 845.5 262.5 845.5 239.5 L 843.5 179.5 L 843.5 153.5 L 839.5 49.5 Q 838.5 35.5 836.5 33.5 C 831.5 3.5 787.5 26.5 800.5 -0.5 Z" fill="lightgray"></path>
      </clipPath>
      <path clip-path="url(#make-me-a-hanzi-clip-6)" d="M 621.5 288.5 L 631.5 282.5 L 830.5 307.5 L 846.5 303.5 L 874.5 278.5 L 868.5 171.5 L 871.5 28.5 L 854.5 -10.5 L 855.5 -31.5 L 846.5 -65.5 " fill="none" id="make-me-a-hanzi-animation-6" stroke-dasharray="743 1486" stroke-linecap="round"></path>

      <clipPath id="make-me-a-hanzi-clip-7">
      <path d="M 618.5 129.5 L 635.5 125.5 Q 660.5 123.5 681.5 127.5 L 706.5 130.5 L 843.5 153.5 C 873.5 158.5 872.5 173.5 843.5 179.5 L 824.5 183.5 Q 807.5 187.5 799.5 187.5 Q 791.5 187.5 757.5 179.5 Q 723.5 171.5 694.5 165.5 L 619.5 152.5 C 589.5 147.5 589.5 136.5 618.5 129.5 Z" fill="lightgray"></path>
      </clipPath>
      <path clip-path="url(#make-me-a-hanzi-clip-7)" d="M 624.5 135.5 L 837.5 173.5 " fill="none" id="make-me-a-hanzi-animation-7" stroke-dasharray="344 688" stroke-linecap="round"></path>

      <clipPath id="make-me-a-hanzi-clip-8">
      <path d="M 608.5 -10.5 L 635.5 -13.5 L 662.5 -10.5 L 800.5 -0.5 C 830.5 1.5 866.5 31.5 836.5 33.5 Q 834.5 30.5 822.5 37.5 Q 810.5 43.5 795.5 43.5 L 768.5 39.5 Q 751.5 36.5 667.5 29.5 Q 628.5 29.5 612.5 25.5 C 583.5 19.5 578.5 -7.5 608.5 -10.5 Z" fill="lightgray"></path>
      </clipPath>
      <path clip-path="url(#make-me-a-hanzi-clip-8)" d="M 615.5 -5.5 L 631.5 7.5 L 760.5 16.5 L 828.5 32.5 " fill="none" id="make-me-a-hanzi-animation-8" stroke-dasharray="348 696" stroke-linecap="round"></path>

      <clipPath id="make-me-a-hanzi-clip-9">
      <path d="M 1540.5 644.5 L 1632.5 682.5 L 1653.5 692.5 Q 1655.5 692.5 1675.5 697.5 Q 1695.5 702.5 1682.5 723.5 Q 1676.5 733.5 1671.5 738.5 L 1648.5 754.5 Q 1628.5 767.5 1620.5 768.5 Q 1612.5 769.5 1604.5 758.5 Q 1583.5 729.5 1545.5 707.5 L 1498.5 679.5 Q 1489.5 673.5 1458.5 659.5 L 1409.5 638.5 L 1360.5 620.5 Q 1340.5 613.5 1321.5 610.5 L 1289.5 601.5 Q 1284.5 598.5 1286.5 596.5 Q 1286.5 589.5 1298.5 591.5 L 1324.5 592.5 Q 1337.5 591.5 1370.5 596.5 L 1417.5 603.5 L 1495.5 625.5 L 1540.5 644.5 Z" fill="lightgray"></path>
      </clipPath>
      <path clip-path="url(#make-me-a-hanzi-clip-9)" d="M 1673.5 711.5 L 1625.5 722.5 L 1575.5 690.5 L 1457.5 635.5 L 1376.5 610.5 L 1293.5 595.5 " fill="none" id="make-me-a-hanzi-animation-9" stroke-dasharray="536 1072" stroke-linecap="round"></path>

      <clipPath id="make-me-a-hanzi-clip-10">
      <path d="M 1576.5 470.5 L 1606.5 474.5 Q 1638.5 477.5 1690.5 488.5 L 1732.5 497.5 L 1755.5 505.5 Q 1765.5 510.5 1766.5 513.5 Q 1766.5 518.5 1762.5 522.5 Q 1760.5 528.5 1746.5 534.5 Q 1715.5 554.5 1684.5 542.5 L 1615.5 525.5 L 1573.5 517.5 L 1518.5 508.5 L 1448.5 496.5 Q 1436.5 496.5 1414.5 492.5 L 1370.5 485.5 L 1298.5 477.5 Q 1286.5 476.5 1285.5 473.5 Q 1284.5 469.5 1292.5 458.5 Q 1306.5 449.5 1320.5 444.5 Q 1334.5 439.5 1390.5 445.5 L 1442.5 452.5 L 1486.5 456.5 L 1520.5 461.5 L 1576.5 470.5 Z" fill="lightgray"></path>
      </clipPath>
      <path clip-path="url(#make-me-a-hanzi-clip-10)" d="M 1293.5 472.5 L 1305.5 464.5 L 1359.5 462.5 L 1620.5 500.5 L 1705.5 519.5 L 1757.5 514.5 " fill="none" id="make-me-a-hanzi-animation-10" stroke-dasharray="600 1200" stroke-linecap="round"></path>

      <clipPath id="make-me-a-hanzi-clip-11">
      <path d="M 1205.5 322.5 L 1171.5 320.5 Q 1164.5 320.5 1151.5 318.5 Q 1140.5 315.5 1144.5 306.5 Q 1149.5 297.5 1162.5 290.5 L 1182.5 280.5 L 1205.5 273.5 Q 1213.5 269.5 1225.5 271.5 L 1344.5 294.5 Q 1359.5 298.5 1403.5 302.5 L 1526.5 316.5 L 1578.5 321.5 L 1799.5 328.5 L 1876.5 328.5 Q 1901.5 328.5 1912.5 329.5 Q 1924.5 330.5 1926.5 336.5 Q 1931.5 350.5 1912.5 362.5 Q 1886.5 375.5 1861.5 384.5 L 1839.5 388.5 Q 1826.5 388.5 1813.5 384.5 Q 1789.5 381.5 1761.5 376.5 Q 1734.5 371.5 1692.5 368.5 L 1578.5 357.5 L 1524.5 353.5 L 1271.5 327.5 Q 1226.5 322.5 1205.5 322.5 Z" fill="lightgray"></path>
      </clipPath>
      <path clip-path="url(#make-me-a-hanzi-clip-11)" d="M 1155.5 308.5 L 1216.5 296.5 L 1501.5 332.5 L 1835.5 358.5 L 1914.5 342.5 " fill="none" id="make-me-a-hanzi-animation-11" stroke-dasharray="893 1786" stroke-linecap="round"></path>

      <clipPath id="make-me-a-hanzi-clip-12">
      <path d="M 1526.5 316.5 L 1526.5 254.5 L 1524.5 198.5 L 1513.5 66.5 Q 1506.5 7.5 1493.5 3.5 Q 1487.5 1.5 1480.5 2.5 L 1460.5 8.5 L 1437.5 12.5 L 1412.5 20.5 Q 1403.5 23.5 1400.5 20.5 Q 1398.5 16.5 1405.5 10.5 L 1428.5 -9.5 L 1472.5 -51.5 L 1494.5 -79.5 Q 1506.5 -92.5 1512.5 -92.5 Q 1518.5 -93.5 1530.5 -85.5 Q 1550.5 -66.5 1564.5 -16.5 Q 1570.5 4.5 1572.5 40.5 Q 1576.5 77.5 1577.5 114.5 L 1577.5 150.5 Q 1577.5 171.5 1579.5 187.5 L 1578.5 321.5 L 1578.5 357.5 L 1576.5 470.5 L 1573.5 517.5 L 1568.5 623.5 Q 1566.5 629.5 1560.5 632.5 L 1551.5 636.5 L 1540.5 644.5 C 1514.5 659.5 1484.5 653.5 1495.5 625.5 L 1505.5 599.5 Q 1509.5 585.5 1510.5 569.5 Q 1515.5 552.5 1518.5 508.5 L 1520.5 461.5 L 1524.5 353.5 L 1526.5 316.5 Z" fill="lightgray"></path>
      </clipPath>
      <path clip-path="url(#make-me-a-hanzi-clip-12)" d="M 1503.5 621.5 L 1536.5 607.5 L 1548.5 476.5 L 1553.5 239.5 L 1538.5 19.5 L 1527.5 -15.5 L 1513.5 -34.5 L 1406.5 17.5 " fill="none" id="make-me-a-hanzi-animation-12" stroke-dasharray="932 1864" stroke-linecap="round"></path>

      <clipPath id="make-me-a-hanzi-clip-13">
      <path d="M 2365.5 662.0 Q 2323.5 658.0 2352.5 637.0 Q 2394.5 607.0 2461.5 616.0 Q 2588.5 634.0 2721.5 651.0 Q 2782.5 661.0 2791.5 669.0 Q 2801.5 678.0 2798.5 687.0 Q 2791.5 702.0 2758.5 712.0 Q 2731.5 719.0 2614.5 691.0 Q 2455.5 664.0 2365.5 662.0 Z" fill="lightgray"></path>
      </clipPath>
      <path clip-path="url(#make-me-a-hanzi-clip-13)" d="M 2355.5 651.0 L 2379.5 643.0 L 2433.5 639.0 L 2719.5 682.0 L 2783.5 683.0 " fill="none" id="make-me-a-hanzi-animation-13" stroke-dasharray="561 1122" stroke-linecap="round"></path>

      <clipPath id="make-me-a-hanzi-clip-14">
      <path d="M 2392.5 493.0 Q 2367.5 509.0 2341.5 515.0 Q 2334.5 518.0 2329.5 512.0 Q 2322.5 506.0 2331.5 495.0 Q 2368.5 438.0 2379.5 288.0 Q 2380.5 225.0 2418.5 199.0 Q 2419.5 198.0 2422.5 196.0 Q 2438.5 192.0 2440.5 216.0 L 2440.5 245.0 Q 2437.5 267.0 2430.5 294.0 Q 2427.5 325.0 2422.5 364.0 Q 2416.5 418.0 2414.5 461.0 C 2413.5 480.0 2413.5 480.0 2392.5 493.0 Z" fill="lightgray"></path>
      </clipPath>
      <path clip-path="url(#make-me-a-hanzi-clip-14)" d="M 2337.5 504.0 L 2372.5 474.0 L 2384.5 451.0 L 2410.5 255.0 L 2426.5 206.0 " fill="none" id="make-me-a-hanzi-animation-14" stroke-dasharray="449 898" stroke-linecap="round"></path>

      <clipPath id="make-me-a-hanzi-clip-15">
      <path d="M 2675.5 245.0 Q 2691.5 221.0 2708.5 214.0 Q 2718.5 207.0 2734.5 228.0 Q 2752.5 258.0 2784.5 419.0 Q 2794.5 450.0 2818.5 477.0 Q 2831.5 490.0 2819.5 504.0 Q 2803.5 522.0 2759.5 549.0 Q 2743.5 558.0 2661.5 539.0 Q 2657.5 539.0 2392.5 493.0 C 2362.5 488.0 2385.5 454.0 2414.5 461.0 Q 2463.5 474.0 2532.5 485.0 L 2571.5 492.0 Q 2700.5 519.0 2719.5 499.0 Q 2735.5 480.0 2731.5 463.0 Q 2701.5 289.0 2682.5 277.0 C 2668.5 254.0 2668.5 254.0 2675.5 245.0 Z" fill="lightgray"></path>
      </clipPath>
      <path clip-path="url(#make-me-a-hanzi-clip-15)" d="M 2406.5 495.0 L 2421.5 481.0 L 2675.5 526.0 L 2714.5 527.0 L 2746.5 519.0 L 2772.5 484.0 L 2731.5 313.0 L 2710.5 254.0 L 2714.5 234.0 " fill="none" id="make-me-a-hanzi-animation-15" stroke-dasharray="781 1562" stroke-linecap="round"></path>

      <clipPath id="make-me-a-hanzi-clip-16">
      <path d="M 2592.5 364.0 Q 2631.5 371.0 2665.5 374.0 Q 2687.5 378.0 2680.5 390.0 Q 2670.5 403.0 2646.5 409.0 Q 2627.5 412.0 2594.5 405.0 L 2545.5 392.0 Q 2502.5 382.0 2462.5 373.0 Q 2446.5 370.0 2465.5 355.0 Q 2475.5 348.0 2495.5 351.0 Q 2520.5 355.0 2546.5 358.0 L 2592.5 364.0 Z" fill="lightgray"></path>
      </clipPath>
      <path clip-path="url(#make-me-a-hanzi-clip-16)" d="M 2463.5 364.0 L 2619.5 389.0 L 2648.5 391.0 L 2669.5 385.0 " fill="none" id="make-me-a-hanzi-animation-16" stroke-dasharray="337 674" stroke-linecap="round"></path>

      <clipPath id="make-me-a-hanzi-clip-17">
      <path d="M 2594.5 405.0 Q 2600.5 465.0 2595.5 472.0 Q 2583.5 484.0 2571.5 492.0 C 2547.5 509.0 2517.5 511.0 2532.5 485.0 Q 2535.5 479.0 2539.5 474.0 Q 2542.5 467.0 2545.5 392.0 L 2546.5 358.0 Q 2546.5 321.0 2547.5 264.0 C 2548.5 234.0 2587.5 242.0 2588.5 272.0 Q 2589.5 321.0 2592.5 364.0 L 2594.5 405.0 Z" fill="lightgray"></path>
      </clipPath>
      <path clip-path="url(#make-me-a-hanzi-clip-17)" d="M 2539.5 482.0 L 2565.5 466.0 L 2570.5 452.0 L 2568.5 297.0 L 2552.5 273.0 " fill="none" id="make-me-a-hanzi-animation-17" stroke-dasharray="357 714" stroke-linecap="round"></path>

      <clipPath id="make-me-a-hanzi-clip-18">
      <path d="M 2440.5 216.0 Q 2470.5 226.0 2675.5 245.0 C 2705.5 248.0 2708.5 262.0 2682.5 277.0 Q 2667.5 292.0 2588.5 272.0 L 2547.5 264.0 Q 2489.5 254.0 2440.5 245.0 C 2410.5 240.0 2411.5 208.0 2440.5 216.0 Z" fill="lightgray"></path>
      </clipPath>
      <path clip-path="url(#make-me-a-hanzi-clip-18)" d="M 2441.5 223.0 L 2478.5 239.0 L 2657.5 262.0 L 2675.5 273.0 " fill="none" id="make-me-a-hanzi-animation-18" stroke-dasharray="370 740" stroke-linecap="round"></path>

      <clipPath id="make-me-a-hanzi-clip-19">
      <path d="M 2837.5 135.0 Q 2542.5 119.0 2319.5 67.0 Q 2288.5 58.0 2294.5 96.0 Q 2298.5 171.0 2301.5 248.0 Q 2304.5 276.0 2291.5 293.0 Q 2272.5 312.0 2241.5 327.0 Q 2228.5 334.0 2215.5 330.0 Q 2202.5 324.0 2213.5 302.0 Q 2250.5 229.0 2243.5 152.0 Q 2239.5 79.0 2211.5 46.0 Q 2177.5 16.0 2232.5 -24.0 Q 2247.5 -33.0 2262.5 -21.0 Q 2289.5 9.0 2477.5 50.0 Q 2648.5 89.0 2764.5 92.0 Q 2809.5 95.0 2828.5 87.0 C 2857.5 81.0 2867.5 137.0 2837.5 135.0 Z" fill="lightgray"></path>
      </clipPath>
      <path clip-path="url(#make-me-a-hanzi-clip-19)" d="M 2223.5 317.0 L 2266.5 265.0 L 2272.5 180.0 L 2261.5 61.0 L 2263.5 41.0 L 2277.5 35.0 L 2306.5 35.0 L 2428.5 65.0 L 2594.5 95.0 L 2725.5 110.0 L 2811.5 113.0 L 2828.5 130.0 " fill="none" id="make-me-a-hanzi-animation-19" stroke-dasharray="1001 2002" stroke-linecap="round"></path>

      <clipPath id="make-me-a-hanzi-clip-20">
      <path d="M 2828.5 87.0 Q 2810.5 32.0 2835.5 -24.0 Q 2845.5 -43.0 2860.5 -30.0 Q 2890.5 -2.0 2896.5 99.0 Q 2920.5 270.0 2926.5 281.0 Q 2929.5 288.0 2932.5 293.0 Q 2942.5 311.0 2930.5 328.0 Q 2908.5 347.0 2869.5 370.0 Q 2854.5 379.0 2840.5 371.0 Q 2830.5 367.0 2833.5 351.0 Q 2860.5 303.0 2838.5 141.0 Q 2837.5 140.0 2837.5 135.0 L 2828.5 87.0 Z" fill="lightgray"></path>
      </clipPath>
      <path clip-path="url(#make-me-a-hanzi-clip-20)" d="M 2847.5 357.0 L 2864.5 345.0 L 2890.5 305.0 L 2849.5 -21.0 " fill="none" id="make-me-a-hanzi-animation-20" stroke-dasharray="525 1050" stroke-linecap="round"></path>

      <clipPath id="make-me-a-hanzi-clip-21">
      <path d="M 3290.0 370.5 Q 3296.0 395.5 3299.0 482.5 L 3299.0 515.5 Q 3299.0 638.5 3300.0 652.5 C 3301.0 677.5 3301.0 677.5 3288.0 683.5 Q 3273.0 692.5 3253.0 698.5 Q 3235.0 705.5 3225.0 699.5 Q 3215.0 692.5 3222.0 680.5 Q 3243.0 659.5 3248.0 596.5 Q 3248.0 584.5 3250.0 571.5 Q 3262.0 409.5 3235.0 291.5 Q 3208.0 185.5 3151.0 68.5 Q 3147.0 62.5 3146.0 56.5 Q 3145.0 46.5 3154.0 50.5 Q 3164.0 51.5 3197.0 102.5 Q 3260.0 189.5 3285.0 338.5 L 3290.0 370.5 Z" fill="lightgray"></path>
      </clipPath>
      <path clip-path="url(#make-me-a-hanzi-clip-21)" d="M 3232.0 688.5 L 3265.0 662.5 L 3271.0 636.5 L 3277.0 453.5 L 3268.0 357.5 L 3258.0 297.5 L 3230.0 204.5 L 3196.0 127.5 L 3153.0 58.5 " fill="none" id="make-me-a-hanzi-animation-21" stroke-dasharray="800 1600" stroke-linecap="round"></path>

      <clipPath id="make-me-a-hanzi-clip-22">
      <path d="M 3300.0 652.5 Q 3324.0 658.5 3347.0 667.5 Q 3366.0 671.5 3372.0 661.5 Q 3396.0 598.5 3386.0 209.5 Q 3379.0 101.5 3373.0 94.5 Q 3369.0 91.5 3295.0 103.5 Q 3276.0 109.5 3277.0 99.5 Q 3334.0 56.5 3366.0 21.5 Q 3379.0 3.5 3394.0 -0.5 Q 3403.0 -4.5 3411.0 5.5 Q 3447.0 53.5 3446.0 104.5 Q 3424.0 491.5 3434.0 611.5 Q 3437.0 636.5 3445.0 651.5 Q 3457.0 670.5 3445.0 679.5 Q 3424.0 697.5 3390.0 711.5 Q 3374.0 718.5 3325.0 694.5 Q 3310.0 690.5 3288.0 683.5 C 3259.0 674.5 3271.0 644.5 3300.0 652.5 Z" fill="lightgray"></path>
      </clipPath>
      <path clip-path="url(#make-me-a-hanzi-clip-22)" d="M 3296.0 680.5 L 3313.0 673.5 L 3371.0 689.5 L 3400.0 674.5 L 3410.0 659.5 L 3414.0 161.5 L 3409.0 87.5 L 3392.0 56.5 L 3286.0 97.5 " fill="none" id="make-me-a-hanzi-animation-22" stroke-dasharray="978 1956" stroke-linecap="round"></path>

      <clipPath id="make-me-a-hanzi-clip-23">
      <path d="M 3299.0 482.5 Q 3332.0 489.5 3358.0 493.5 Q 3379.0 499.5 3370.0 509.5 Q 3360.0 521.5 3336.0 523.5 Q 3320.0 523.5 3299.0 515.5 C 3271.0 505.5 3270.0 476.5 3299.0 482.5 Z" fill="lightgray"></path>
      </clipPath>
      <path clip-path="url(#make-me-a-hanzi-clip-23)" d="M 3306.0 488.5 L 3316.0 503.5 L 3361.0 503.5 " fill="none" id="make-me-a-hanzi-animation-23" stroke-dasharray="191 382" stroke-linecap="round"></path>

      <clipPath id="make-me-a-hanzi-clip-24">
      <path d="M 3285.0 338.5 Q 3328.0 345.5 3361.0 350.5 Q 3382.0 354.5 3373.0 365.5 Q 3363.0 378.5 3340.0 380.5 Q 3321.0 381.5 3290.0 370.5 C 3262.0 360.5 3255.0 333.5 3285.0 338.5 Z" fill="lightgray"></path>
      </clipPath>
      <path clip-path="url(#make-me-a-hanzi-clip-24)" d="M 3293.0 342.5 L 3298.0 352.5 L 3315.0 361.5 L 3344.0 364.5 L 3365.0 359.5 " fill="none" id="make-me-a-hanzi-animation-24" stroke-dasharray="209 418" stroke-linecap="round"></path>

      <clipPath id="make-me-a-hanzi-clip-25">
      <path d="M 3621.0 513.5 Q 3649.0 522.5 3682.0 528.5 Q 3707.0 535.5 3712.0 538.5 Q 3719.0 545.5 3715.0 553.5 Q 3708.0 563.5 3681.0 570.5 Q 3653.0 574.5 3627.0 562.5 Q 3626.0 562.5 3625.0 561.5 C 3598.0 549.5 3596.0 548.5 3581.0 546.5 Q 3574.0 546.5 3567.0 543.5 Q 3533.0 536.5 3491.0 530.5 Q 3458.0 523.5 3482.0 509.5 Q 3521.0 491.5 3575.0 503.5 Q 3576.0 504.5 3581.0 504.5 L 3621.0 513.5 Z" fill="lightgray"></path>
      </clipPath>
      <path clip-path="url(#make-me-a-hanzi-clip-25)" d="M 3484.0 521.5 L 3547.0 518.5 L 3662.0 548.5 L 3704.0 547.5 " fill="none" id="make-me-a-hanzi-animation-25" stroke-dasharray="352 704" stroke-linecap="round"></path>

      <clipPath id="make-me-a-hanzi-clip-26">
      <path d="M 3615.0 416.5 Q 3618.0 465.5 3621.0 513.5 L 3625.0 561.5 Q 3625.0 652.5 3646.0 720.5 Q 3649.0 730.5 3631.0 743.5 Q 3600.0 759.5 3579.0 764.5 Q 3566.0 767.5 3558.0 759.5 Q 3551.0 752.5 3558.0 739.5 Q 3577.0 711.5 3578.0 693.5 Q 3582.0 623.5 3581.0 546.5 L 3581.0 504.5 Q 3580.0 458.5 3578.0 408.5 C 3577.0 378.5 3613.0 386.5 3615.0 416.5 Z" fill="lightgray"></path>
      </clipPath>
      <path clip-path="url(#make-me-a-hanzi-clip-26)" d="M 3570.0 749.5 L 3609.0 716.5 L 3598.0 438.5 L 3583.0 415.5 " fill="none" id="make-me-a-hanzi-animation-26" stroke-dasharray="485 970" stroke-linecap="round"></path>

      <clipPath id="make-me-a-hanzi-clip-27">
      <path d="M 3613.0 375.5 Q 3628.0 379.5 3732.0 394.5 Q 3742.0 393.5 3749.0 404.5 Q 3750.0 414.5 3730.0 424.5 Q 3697.0 448.5 3619.0 417.5 Q 3616.0 417.5 3615.0 416.5 L 3578.0 408.5 Q 3557.0 405.5 3459.0 390.5 Q 3434.0 386.5 3454.0 371.5 Q 3484.0 350.5 3531.0 360.5 Q 3543.0 363.5 3557.0 365.5 L 3613.0 375.5 Z" fill="lightgray"></path>
      </clipPath>
      <path clip-path="url(#make-me-a-hanzi-clip-27)" d="M 3455.0 381.5 L 3504.0 376.5 L 3687.0 411.5 L 3739.0 406.5 " fill="none" id="make-me-a-hanzi-animation-27" stroke-dasharray="416 832" stroke-linecap="round"></path>

      <clipPath id="make-me-a-hanzi-clip-28">
      <path d="M 3676.0 230.5 Q 3613.0 214.5 3547.0 191.5 Q 3540.0 188.5 3538.0 190.5 Q 3535.0 193.5 3540.0 201.5 Q 3616.0 318.5 3633.0 338.5 Q 3643.0 348.5 3637.0 359.5 Q 3633.0 366.5 3613.0 375.5 C 3586.0 389.5 3549.0 394.5 3557.0 365.5 Q 3556.0 365.5 3557.0 364.5 Q 3575.0 325.5 3520.0 238.5 Q 3501.0 205.5 3460.0 172.5 Q 3448.0 160.5 3452.0 150.5 Q 3459.0 135.5 3483.0 119.5 Q 3493.0 110.5 3504.0 121.5 Q 3534.0 151.5 3675.0 204.5 Q 3682.0 207.5 3688.0 210.5 C 3715.0 222.5 3705.0 238.5 3676.0 230.5 Z" fill="lightgray"></path>
      </clipPath>
      <path clip-path="url(#make-me-a-hanzi-clip-28)" d="M 3564.0 365.5 L 3591.0 333.5 L 3566.0 277.5 L 3516.0 197.5 L 3510.0 169.5 L 3546.0 170.5 L 3644.0 208.5 L 3670.0 216.5 L 3679.0 212.5 " fill="none" id="make-me-a-hanzi-animation-28" stroke-dasharray="532 1064" stroke-linecap="round"></path>

      <clipPath id="make-me-a-hanzi-clip-29">
      <path d="M 3688.0 210.5 Q 3724.0 149.5 3727.0 146.5 Q 3734.0 145.5 3741.0 150.5 Q 3753.0 157.5 3752.0 192.5 Q 3752.0 241.5 3651.0 304.5 Q 3645.0 310.5 3641.0 301.5 Q 3638.0 295.5 3676.0 230.5 L 3688.0 210.5 Z" fill="lightgray"></path>
      </clipPath>
      <path clip-path="url(#make-me-a-hanzi-clip-29)" d="M 3647.0 299.5 L 3725.0 200.5 L 3733.0 153.5 " fill="none" id="make-me-a-hanzi-animation-29" stroke-dasharray="302 604" stroke-linecap="round"></path>

      <clipPath id="make-me-a-hanzi-clip-30">
      <path d="M 3829.0 527.5 Q 3916.0 557.5 3928.0 559.5 Q 3937.0 560.5 3939.0 558.5 Q 3949.0 545.5 3948.0 509.5 Q 3949.0 406.5 3931.0 359.5 Q 3919.0 331.5 3896.0 332.5 Q 3880.0 333.5 3866.0 338.5 Q 3844.0 344.5 3860.0 323.5 Q 3894.0 289.5 3910.0 262.5 Q 3931.0 244.5 3945.0 263.5 Q 3999.0 311.5 4002.0 465.5 Q 4002.0 544.5 4016.0 569.5 Q 4023.0 581.5 4018.0 588.5 Q 4009.0 595.5 3966.0 608.5 Q 3950.0 614.5 3935.0 601.5 Q 3914.0 583.5 3827.0 557.5 C 3798.0 548.5 3801.0 517.5 3829.0 527.5 Z" fill="lightgray"></path>
      </clipPath>
      <path clip-path="url(#make-me-a-hanzi-clip-30)" d="M 3839.0 535.5 L 3843.0 548.5 L 3935.0 578.5 L 3956.0 581.5 L 3976.0 566.5 L 3972.0 416.5 L 3964.0 366.5 L 3950.0 328.5 L 3929.0 301.5 L 3860.0 332.5 " fill="none" id="make-me-a-hanzi-animation-30" stroke-dasharray="636 1272" stroke-linecap="round"></path>

      <clipPath id="make-me-a-hanzi-clip-31">
      <path d="M 3827.0 557.5 Q 3826.0 561.5 3821.0 563.5 Q 3790.0 584.5 3775.0 586.5 Q 3763.0 590.5 3748.0 582.5 Q 3739.0 575.5 3747.0 564.5 Q 3769.0 512.5 3771.0 502.5 Q 3771.0 -53.5 3781.0 -74.5 Q 3782.0 -80.5 3786.0 -84.5 Q 3792.0 -91.5 3799.0 -89.5 Q 3814.0 -80.5 3818.0 -24.5 Q 3819.0 6.5 3821.0 244.5 Q 3818.0 473.5 3829.0 527.5 C 3833.0 553.5 3833.0 553.5 3827.0 557.5 Z" fill="lightgray"></path>
      </clipPath>
      <path clip-path="url(#make-me-a-hanzi-clip-31)" d="M 3755.0 573.5 L 3794.0 540.5 L 3798.0 512.5 L 3795.0 -80.5 " fill="none" id="make-me-a-hanzi-animation-31" stroke-dasharray="800 1600" stroke-linecap="round"></path>

</g>
</svg>
